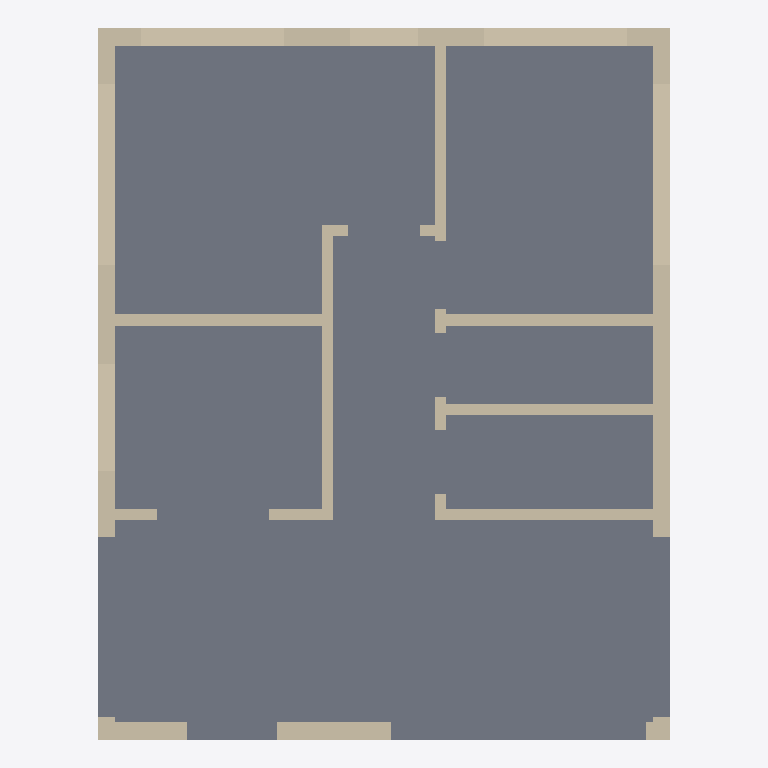
Plan cut of the same IFC building model at storey 'Ground floor' (level 0.00 m, cut at 1.40 m), seen from above with north up, elements coloured by IFC class: 24 walls (beige), 1 slab (grey). Cut surfaces are drawn darker.
Extent 7.6 m × 9.5 m × 3.3 m (x, y, z). Storeys (1): Ground floor at 0.00 m. Elements (26): 24 IfcWall, 2 IfcSlab.

HEADER;
FILE_DESCRIPTION(('ViewDefinition [DesignTransferView]','PRELIMINARY - ENGINEER TO REVIEW'),'2;1');
FILE_NAME('FloorForge.ifc','2026-09-06T00:00:00',('FloorForge'),('FloorForge'),'FloorForge 0.2','FloorForge','');
FILE_SCHEMA(('IFC4'));
ENDSEC;
DATA;
#12=IFCPROJECT('2a2_X_ZHvSyuOfiZys31j4',$,'The Verandah House','PRELIMINARY - ENGINEER TO REVIEW - NOT FOR CONSTRUCTION',$,$,$,(#6),#11);
#13=IFCSITE('0IND1MtDfK1AbQ2nKV0Yfj',$,'Unsurveyed plot',$,$,#3,$,$,.ELEMENT.,$,$,$,$,$);
#14=IFCBUILDING('3d_qio$hPPbRLetmFAJFuc',$,'Preliminary house',$,$,#3,$,$,.ELEMENT.,$,$,$);
#20=IFCBUILDINGSTOREY('0HSym5oLvSJeN0iAUrC7hc',$,'Ground floor',$,$,#19,$,$,.ELEMENT.,0.0);
#807=IFCSLAB('1v9wu8f99G2AwTaXePbR7m',$,'Floor slab / thickness assumption',$,$,#19,#806,'SL-0',.FLOOR.);
#95=IFCWALL('3LMoYkeEzIL8GVdf85a_8L',$,'F0-W005','Nominal wall; structural role unverified',$,#19,#94,'F0-W005',.NOTDEFINED.);
#383=IFCWALL('0lpcQ3o6DV1RFbQLftd8SE',$,'F0-W024','Nominal wall; structural role unverified',$,#19,#382,'F0-W024',.NOTDEFINED.);
#124=IFCWALL('1fz8kV1F5UFP48E8Tc36oe',$,'F0-W007','Nominal wall; structural role unverified',$,#19,#123,'F0-W007',.NOTDEFINED.);
#65=IFCWALL('3QVSBFFy9Us8E4XRB73Gwu',$,'F0-W003','Nominal wall; structural role unverified',$,#19,#64,'F0-W003',.NOTDEFINED.);
#324=IFCWALL('0pNWN9FzvTIOJuzlKks9tQ',$,'F0-W020','Nominal wall; structural role unverified',$,#19,#323,'F0-W020',.NOTDEFINED.);
#50=IFCWALL('0TSQyhba1V0PFSkMjjDO_o',$,'F0-W002','Nominal wall; structural role unverified',$,#19,#49,'F0-W002',.NOTDEFINED.);
#294=IFCWALL('1Oq9yWGyXK$hECrhRYMRza',$,'F0-W018','Nominal wall; structural role unverified',$,#19,#293,'F0-W018',.NOTDEFINED.);
#110=IFCWALL('3iOL1wIJDQswl$iiP3TE9s',$,'F0-W006','Nominal wall; structural role unverified',$,#19,#109,'F0-W006',.NOTDEFINED.);
#232=IFCWALL('0S2gSq8H9M0e76hpbjgiTy',$,'F0-W014','Nominal wall; structural role unverified',$,#19,#231,'F0-W014',.NOTDEFINED.);
#263=IFCWALL('2ijZhWXNvGvx$EwOMaQUYr',$,'F0-W016','Nominal wall; structural role unverified',$,#19,#262,'F0-W016',.NOTDEFINED.);
#187=IFCWALL('0ivxzn$g5HEhhEmSR1GDGd',$,'F0-W011','Nominal wall; structural role unverified',$,#19,#186,'F0-W011',.NOTDEFINED.);
#140=IFCWALL('3ju1qNjfrGGPYcuMRH7tIr',$,'F0-W008','Nominal wall; structural role unverified',$,#19,#139,'F0-W008',.NOTDEFINED.);
#354=IFCWALL('1PnYhaEY1NW9EnSWaTiqh$',$,'F0-W022','Nominal wall; structural role unverified',$,#19,#353,'F0-W022',.NOTDEFINED.);
#309=IFCWALL('2cM74skKLVFAYu59P2N9UQ',$,'F0-W019','Nominal wall; structural role unverified',$,#19,#308,'F0-W019',.NOTDEFINED.);
#369=IFCWALL('1hDfoZkqXRk8x6eI7KInlx',$,'F0-W023','Nominal wall; structural role unverified',$,#19,#368,'F0-W023',.NOTDEFINED.);
#80=IFCWALL('0PJjSfGODNdebqIYecH63i',$,'F0-W004','Nominal wall; structural role unverified',$,#19,#79,'F0-W004',.NOTDEFINED.);
#156=IFCWALL('06YW0W7unRDea7jva_Sw3T',$,'F0-W009','Nominal wall; structural role unverified',$,#19,#155,'F0-W009',.NOTDEFINED.);
#201=IFCWALL('16H1kuuQ9ScADYvslbUNxH',$,'F0-W012','Nominal wall; structural role unverified',$,#19,#200,'F0-W012',.NOTDEFINED.);
#172=IFCWALL('2tN8NEHAvLD9PsgSlbIGG9',$,'F0-W010','Nominal wall; structural role unverified',$,#19,#171,'F0-W010',.NOTDEFINED.);
#217=IFCWALL('1ydUaloefQtBYdv9UaoSdn',$,'F0-W013','Nominal wall; structural role unverified',$,#19,#216,'F0-W013',.NOTDEFINED.);
#248=IFCWALL('3ND9WpBWbJZBBeOfT_Whcx',$,'F0-W015','Nominal wall; structural role unverified',$,#19,#247,'F0-W015',.NOTDEFINED.);
#35=IFCWALL('0IVxmT9WHJCvmO4yTMhDq6',$,'F0-W001','Nominal wall; structural role unverified',$,#19,#34,'F0-W001',.NOTDEFINED.);
#339=IFCWALL('2zSG5dLnfR0B16O$sDmNHN',$,'F0-W021','Nominal wall; structural role unverified',$,#19,#338,'F0-W021',.NOTDEFINED.);
#279=IFCWALL('26gewieb5JKPPzJu1Do1Ly',$,'F0-W017','Nominal wall; structural role unverified',$,#19,#278,'F0-W017',.NOTDEFINED.);
ENDSEC;
